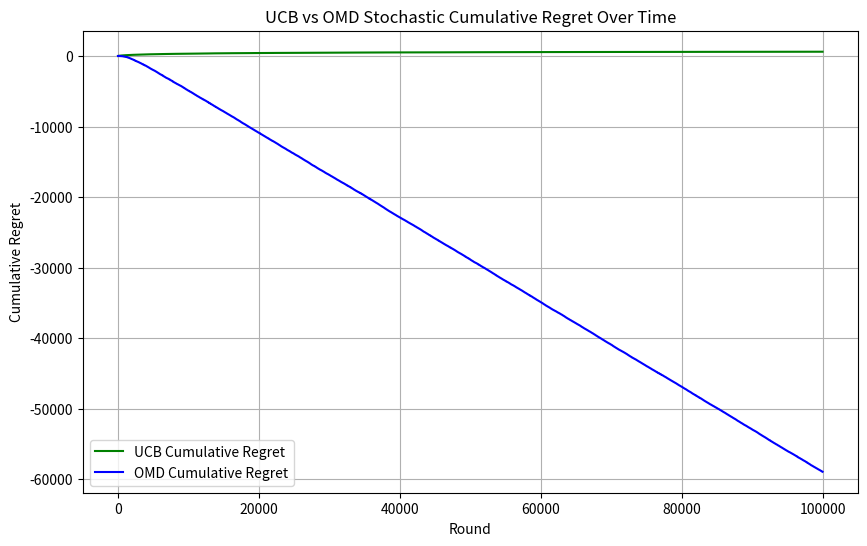

The matplotlib source for this figure:
import math
import matplotlib.pyplot as plt
import random
import numpy as np

def UCB(arm_means, num_arms, time_horizon, delta):
    optimal_arm = np.argmax(arm_means)
    num_iterations = 1
    regret = np.zeros([time_horizon, num_iterations])
    for iter in range(num_iterations):
        ucb = 100 * np.ones(num_arms)
        emp_means = np.zeros(num_arms)
        num_pulls = np.zeros(num_arms)
        for round in range(time_horizon):
            greedy_arm = np.argmax(ucb)
            reward = np.random.uniform(1, arm_means[greedy_arm])
            num_pulls[greedy_arm] += 1
            regret[round, iter] = arm_means[optimal_arm] - arm_means[greedy_arm]
            emp_means[greedy_arm] += (reward - emp_means[greedy_arm]) / num_pulls[greedy_arm]
            ucb[greedy_arm] = emp_means[greedy_arm] + np.sqrt(2 * np.log(1 / delta) / num_pulls[greedy_arm])
    return regret
num_arms = 10
time_horizon = 100000
arm_means = np.random.uniform(0.1, 0.9, num_arms)
delta = 0.1
regret = UCB(arm_means, num_arms, time_horizon, delta)  

ucb_cumulative_regret = np.cumsum(np.mean(regret, axis=1))

class stochastic_OMD_Environment:
    def __init__(self, learning_rate, number_of_arms):
        self.learning_rate = learning_rate
        self.normalization_factor = 200*math.sqrt(10)
        self.estimated_loss_vector = np.zeros(number_of_arms)
        self.number_of_arms = number_of_arms
        self.best_arm = random.randint(0, number_of_arms - 1)
    
    def newtons_approximation_for_arm_weights(self, normalization_factor, estimated_loss_vector, learning_rate):
        weights_for_arms = np.zeros(number_of_arms)
        epsilon = 1.0e-9
        previous_normalization_factor = normalization_factor
        updated_normalization_factor = normalization_factor
        while True:
            for arm in range(number_of_arms):
                inner_product = abs((learning_rate * (estimated_loss_vector[arm] - updated_normalization_factor)))
                exponent_of_inner_product = math.pow(((inner_product + epsilon)), -2)
                weight_of_arm = 4 * exponent_of_inner_product
                weights_for_arms[arm] = weight_of_arm
            sum_of_weights = sum(weights_for_arms)
            numerator = sum_of_weights - 1
            sum_of_arms_taken_to_power = 0
            for arm_weight in range(number_of_arms):
                updated_normalization_factor_arm_weight = math.pow(weights_for_arms[arm_weight], 3/2)
                sum_of_arms_taken_to_power += updated_normalization_factor_arm_weight
            denominator = (learning_rate * sum_of_arms_taken_to_power) + epsilon
            updated_normalization_factor = previous_normalization_factor - (numerator / denominator)
            difference_in_normalization_factors = abs(updated_normalization_factor - previous_normalization_factor)
            previous_normalization_factor = updated_normalization_factor
            if(difference_in_normalization_factors < epsilon):
                break
            else:
                continue
        return weights_for_arms, updated_normalization_factor

    def selectArm(self):
        weights_of_arms, self.normalization_factor = self.newtons_approximation_for_arm_weights(self.normalization_factor, self.estimated_loss_vector, self.learning_rate)
        action_chosen = np.random.choice(number_of_arms, p = weights_of_arms)
        return action_chosen
    
    def update_best_arm(self):
        return self.best_arm
    
    def updateLossVector(self, chosen_arm, loss_vector):
        weights_of_arms, self.normalization_factor = self.newtons_approximation_for_arm_weights(self.normalization_factor, self.estimated_loss_vector, self.learning_rate)
        if weights_of_arms[chosen_arm] > 0:
            new_loss_estimate = loss_vector[chosen_arm] / weights_of_arms[chosen_arm]
        else:
            new_loss_estimate = 0
        self.estimated_loss_vector[chosen_arm] += new_loss_estimate

number_of_arms = 10
time_horizon = 100000
learning_rate = 0.008
#this one is shwya 3bee6 mdri leh 

stochasticExp3Environment = stochastic_OMD_Environment(learning_rate, number_of_arms)
best_arm = stochasticExp3Environment.update_best_arm()

losses_for_all_rounds = np.zeros((time_horizon, number_of_arms))
for round_played in range(time_horizon):
    losses_for_each_round = np.zeros(number_of_arms)
    for arm in range(number_of_arms):
        loss_of_arm = 0
        probability = random.random()
        if arm == best_arm:
            if probability < 0.8:
                loss_of_arm += 0
            else:
                loss_of_arm += 1
        else:
            if probability < 0.2:
                loss_of_arm += 0
            else:
                loss_of_arm += 1
        losses_for_each_round[arm] = loss_of_arm
    losses_for_all_rounds[round_played] = losses_for_each_round
    
best_arms_in_each_round = []
for loss_vector in range(len(losses_for_all_rounds)):
    best_arm_in_this_round = np.argmin(losses_for_all_rounds[loss_vector])
    best_arms_in_each_round.append(best_arm_in_this_round)
frequency_of_each_best_arm = np.bincount(best_arms_in_each_round)
optimal_arm = np.argmax(frequency_of_each_best_arm)

cumulative_optimal_loss = 0
cumulative_loss = 0
regrets = []

for round_loss_vector in range(len(losses_for_all_rounds)):
    this_rounds_loss_vector = losses_for_all_rounds[round_loss_vector]
    chosen_arm = stochasticExp3Environment.selectArm()
    stochasticExp3Environment.updateLossVector(chosen_arm, this_rounds_loss_vector)
    optimal_loss = this_rounds_loss_vector[optimal_arm]
    actual_loss = this_rounds_loss_vector[chosen_arm]
    cumulative_optimal_loss += optimal_loss
    cumulative_loss += actual_loss
    regret_for_this_round = cumulative_loss - cumulative_optimal_loss
    regrets.append(regret_for_this_round)

plt.figure(figsize=(10, 6))
plt.plot(ucb_cumulative_regret, label="UCB Cumulative Regret", color = "green")
plt.plot(regrets, label="OMD Cumulative Regret", color = "blue")
plt.xlabel("Round")
plt.ylabel("Cumulative Regret")
plt.title("UCB vs OMD Stochastic Cumulative Regret Over Time")
plt.legend()
plt.grid(True)
plt.show()